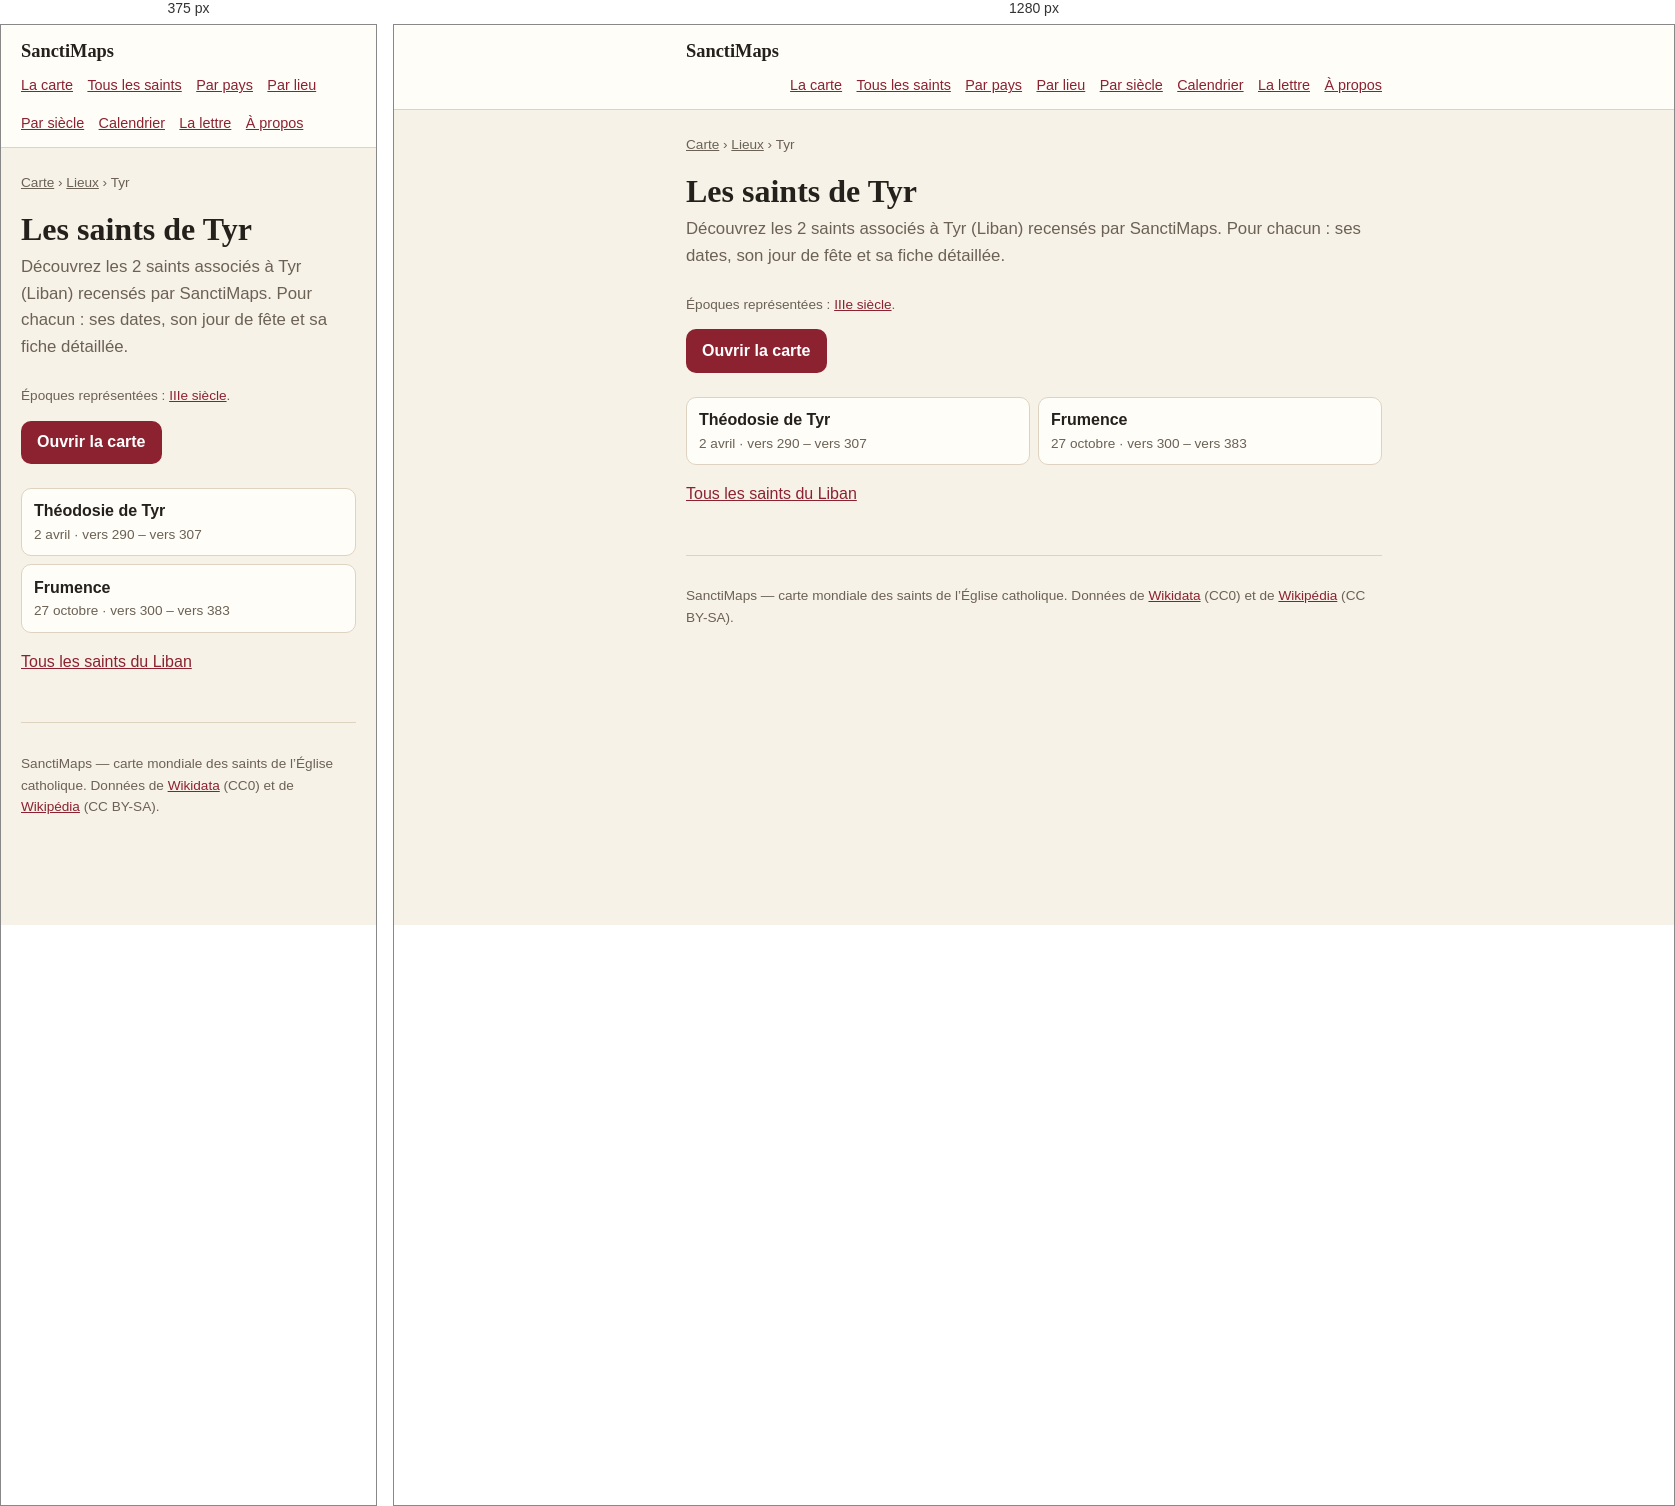
Rendered at 375 px and 1280 px, left to right.

<!-- file: index.html -->
<!doctype html>
<html lang="fr">
<head>
<meta charset="utf-8">
<meta name="viewport" content="width=device-width, initial-scale=1">
<title>Les saints de Tyr — 2 saints | SanctiMaps</title>
<meta name="description" content="Les 2 saints nés de Tyr (Liban) : Théodosie de Tyr, Frumence.">
<link rel="canonical" href="https://sanctimaps.fr/lieux/tyr/">
<meta property="og:type" content="article">
<meta property="og:title" content="Les saints de Tyr — 2 saints | SanctiMaps">
<meta property="og:description" content="Les 2 saints nés de Tyr (Liban) : Théodosie de Tyr, Frumence.">
<meta property="og:url" content="https://sanctimaps.fr/lieux/tyr/">
<meta property="og:site_name" content="SanctiMaps">
<meta name="color-scheme" content="light dark">
<link rel="icon" href="../../favicon.ico" sizes="16x16 32x32 48x48">
<link rel="icon" type="image/png" sizes="16x16" href="../../icons/icon-16.png">
<link rel="icon" type="image/png" sizes="32x32" href="../../icons/icon-32.png">
<link rel="icon" type="image/png" sizes="192x192" href="../../icons/icon-192.png">
<link rel="apple-touch-icon" sizes="180x180" href="../../icons/apple-touch-icon.png">
<link rel="manifest" href="../../site.webmanifest">
<meta name="theme-color" content="#f8eede">
<meta property="og:image" content="https://sanctimaps.fr/icons/icon-512.png">
<meta name="twitter:card" content="summary">
<link rel="alternate" type="application/atom+xml" title="SanctiMaps — le saint du jour" href="../../feed.xml">
<link rel="stylesheet" href="../../src/css/page.css">
<script>
// Le thème choisi sur la carte vaut aussi ici, et se pose avant le premier
// rendu : une page claire qui vire au sombre après coup se voit.
try {
  var saved = localStorage.getItem('sanctimaps.theme.v1');
  if (saved === 'light' || saved === 'dark') document.documentElement.setAttribute('data-theme', saved);
} catch (e) { /* sans stockage, on suit le navigateur */ }
</script>
<script type="application/ld+json">{"@context":"https://schema.org","@type":"Place","name":"Tyr","address":{"@type":"PostalAddress","addressLocality":"Tyr","addressCountry":"LBN"},"geo":{"@type":"GeoCoordinates","latitude":33.2667,"longitude":35.2},"url":"https://sanctimaps.fr/lieux/tyr/"}</script>
<script type="application/ld+json">{"@context":"https://schema.org","@type":"BreadcrumbList","itemListElement":[{"@type":"ListItem","position":1,"name":"SanctiMaps","item":"https://sanctimaps.fr/"},{"@type":"ListItem","position":2,"name":"Lieux","item":"https://sanctimaps.fr/lieux/"},{"@type":"ListItem","position":3,"name":"Les saints de Tyr","item":"https://sanctimaps.fr/lieux/tyr/"}]}</script>
<script type="application/ld+json">{"@context":"https://schema.org","@type":"ItemList","numberOfItems":2,"itemListElement":[{"@type":"ListItem","position":1,"name":"Théodosie de Tyr","url":"https://sanctimaps.fr/saints/theodosie-de-tyr/"},{"@type":"ListItem","position":2,"name":"Frumence","url":"https://sanctimaps.fr/saints/frumence/"}]}</script>
</head>
<body>
<header class="top">
  <div class="top__in">
    <a class="top__brand" href="../../index.html">SanctiMaps</a>
    <nav class="top__nav">
      <a href="../../index.html">La carte</a>
      <a href="../../saints/">Tous les saints</a>
      <a href="../../pays/">Par pays</a>
      <a href="../../lieux/">Par lieu</a>
      <a href="../../epoques/">Par siècle</a>
      <a href="../../calendrier/">Calendrier</a>
      <a href="../../lettre/">La lettre</a>
      <a href="../../a-propos/">À propos</a>
    </nav>
  </div>
</header>
<div class="wrap">
<nav class="crumbs"><a href="../../index.html">Carte</a> › <a href="../">Lieux</a> › Tyr</nav>
<h1>Les saints de Tyr</h1>
<p class="lede">Découvrez les 2 saints associés à Tyr (Liban) recensés par SanctiMaps. Pour chacun : ses dates, son jour de fête et sa fiche détaillée.</p>
<p class="note">Époques représentées : <a href="../../epoques/3e-siecle/">IIIe siècle</a>.</p>

<a class="go" href="../../index.html">Ouvrir la carte</a>
<ul class="cards">
  <li><a href="../../saints/theodosie-de-tyr/"><b>Théodosie de Tyr</b><span>2 avril · vers 290 – vers 307</span></a></li>
  <li><a href="../../saints/frumence/"><b>Frumence</b><span>27 octobre · vers 300 – vers 383</span></a></li>
</ul>
<p><a href="../../pays/liban/">Tous les saints du Liban</a></p>
<footer class="foot">
  <p>SanctiMaps — carte mondiale des saints de l’Église catholique.
  Données de <a href="https://www.wikidata.org/" rel="noreferrer">Wikidata</a> (CC0)
  et de <a href="https://fr.wikipedia.org/" rel="noreferrer">Wikipédia</a> (CC BY-SA).</p>
</footer>
</div>
</body>
</html>


/* @media block from page.css */
@media (max-width: 34rem) {
  .plain { columns: 1; }
}